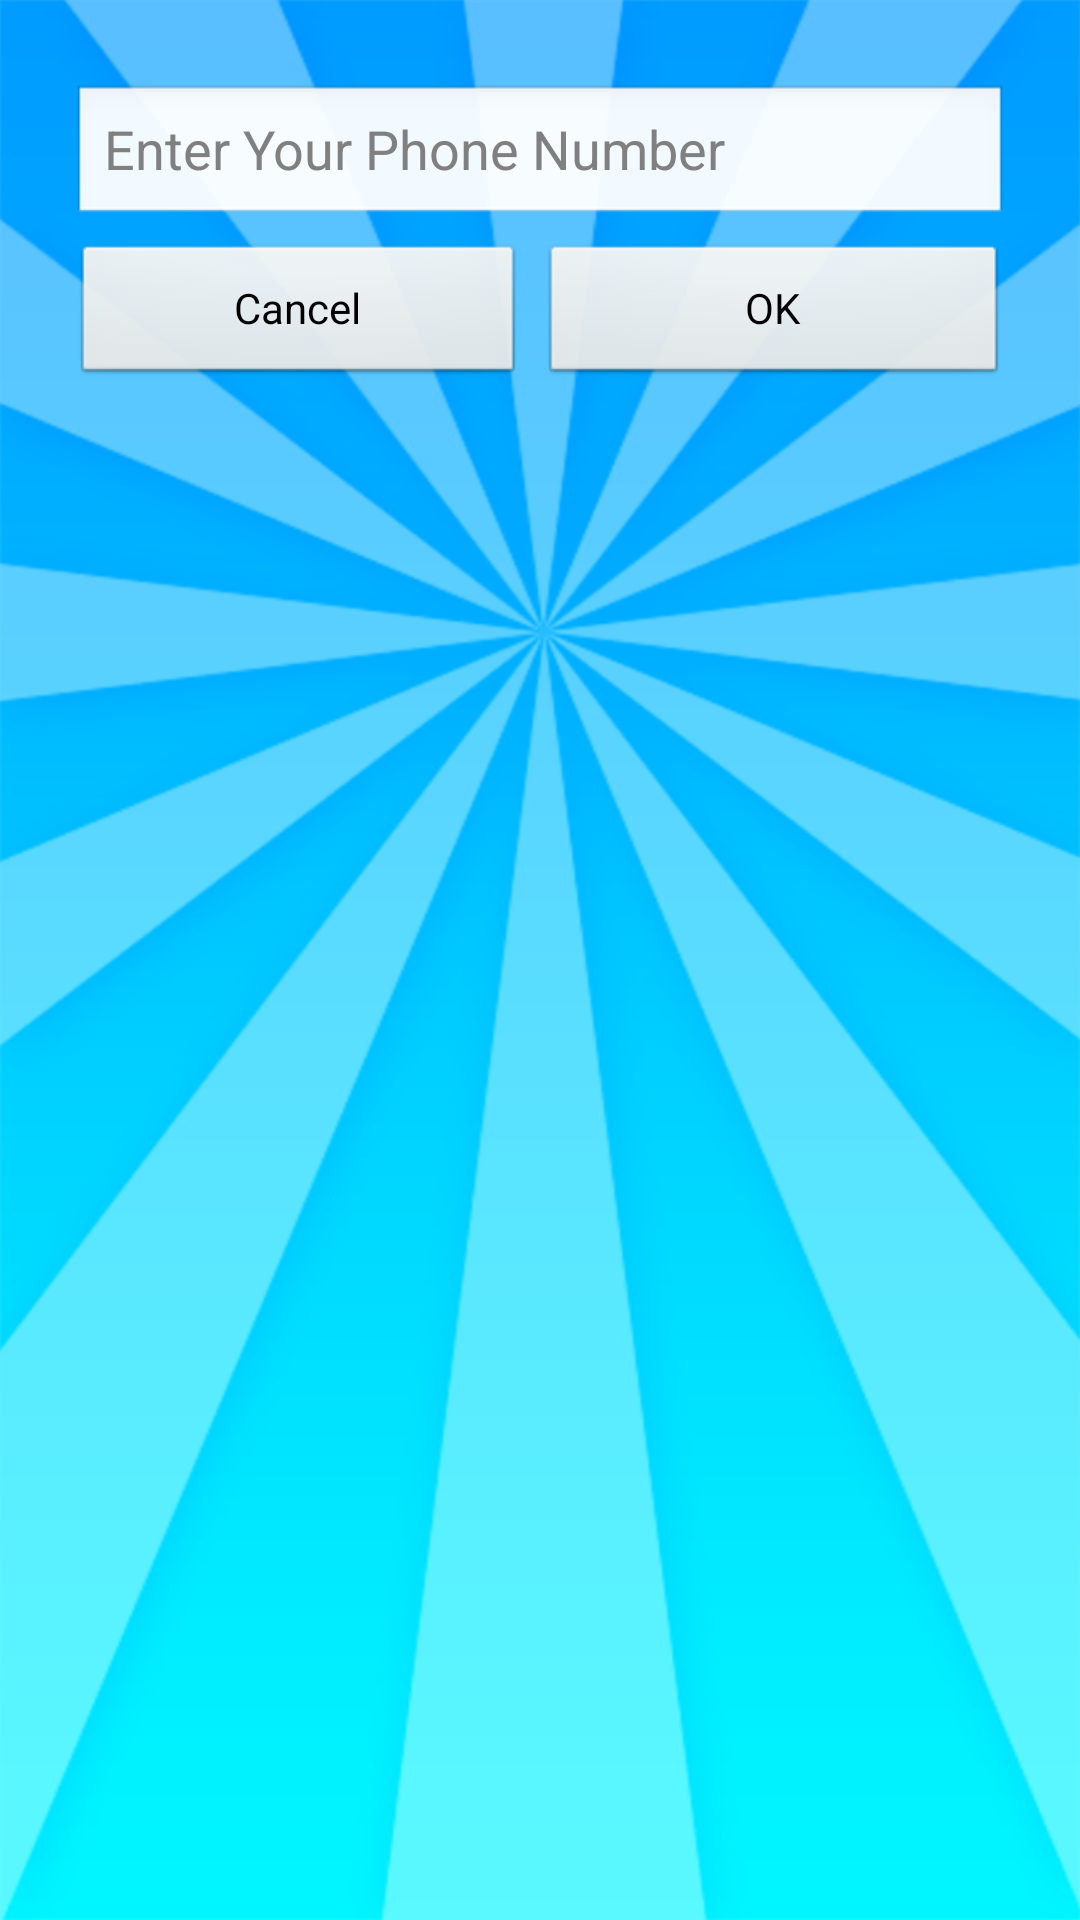

This screen was rendered from an Android layout file. Write that file and the resources it references.
<!-- AndroidManifest.xml: application theme NoTitleTheme -->
<!-- res/layout/custom_dialog.xml -->
<?xml version="1.0" encoding="utf-8"?>
<LinearLayout xmlns:android="http://schemas.android.com/apk/res/android"
    android:id="@+id/login_container"
    android:layout_width="fill_parent"
    android:layout_height="wrap_content"
    android:orientation="vertical" style="@style/MainContainer">

        <EditText
            android:id="@id/te_phone_number"
            android:layout_width="match_parent"
            android:layout_height="wrap_content"
            android:layout_marginBottom="5dip"
            android:layout_marginLeft="8dip"
            android:layout_marginRight="8dip"
            android:layout_marginTop="12dip"
            android:hint="@string/enter_phone_number"
            android:inputType="phone" />

    <LinearLayout
        android:layout_width="match_parent"
        android:layout_height="wrap_content"
        android:gravity="right" android:layout_marginLeft="8dip" android:layout_marginRight="8dip"  android:layout_marginBottom="8dip"
        android:orientation="horizontal" >

        <Button
            android:id="@id/btn_cancel"
            android:layout_width="fill_parent"
            android:layout_height="wrap_content"
            android:layout_marginRight="5dip"
            android:layout_weight="1"
            android:onClick="onClick"
            android:text="@string/cancel" />

        <Button
            android:id="@id/btn_ok"
            android:layout_width="fill_parent"
            android:layout_height="wrap_content"
            android:layout_weight="1"
            android:onClick="onClick"
            android:text="@string/ok" />

    </LinearLayout>

</LinearLayout>
<!-- resources referenced by this layout -->
<resources>
  <string name="cancel">Cancel</string>
  <string name="enter_phone_number">Enter Your Phone Number</string>
  <string name="ok">OK</string>
  <style name="MainContainer">
          <item name="android:background">@drawable/img_bg</item>
          <item name="android:padding">@dimen/padding_large</item>
      </style>
  <style name="NoTitleTheme" parent="android:style/Theme.NoTitleBar">
          <item name="android:configChanges">orientation|keyboardHidden|screenSize</item>
          <item name="android:windowContentOverlay">@null</item>
      </style>
  <!-- drawable img_bg: png bitmap (drawable, 132667 bytes) -->
  <dimen name="padding_large">16dp</dimen>
</resources>
